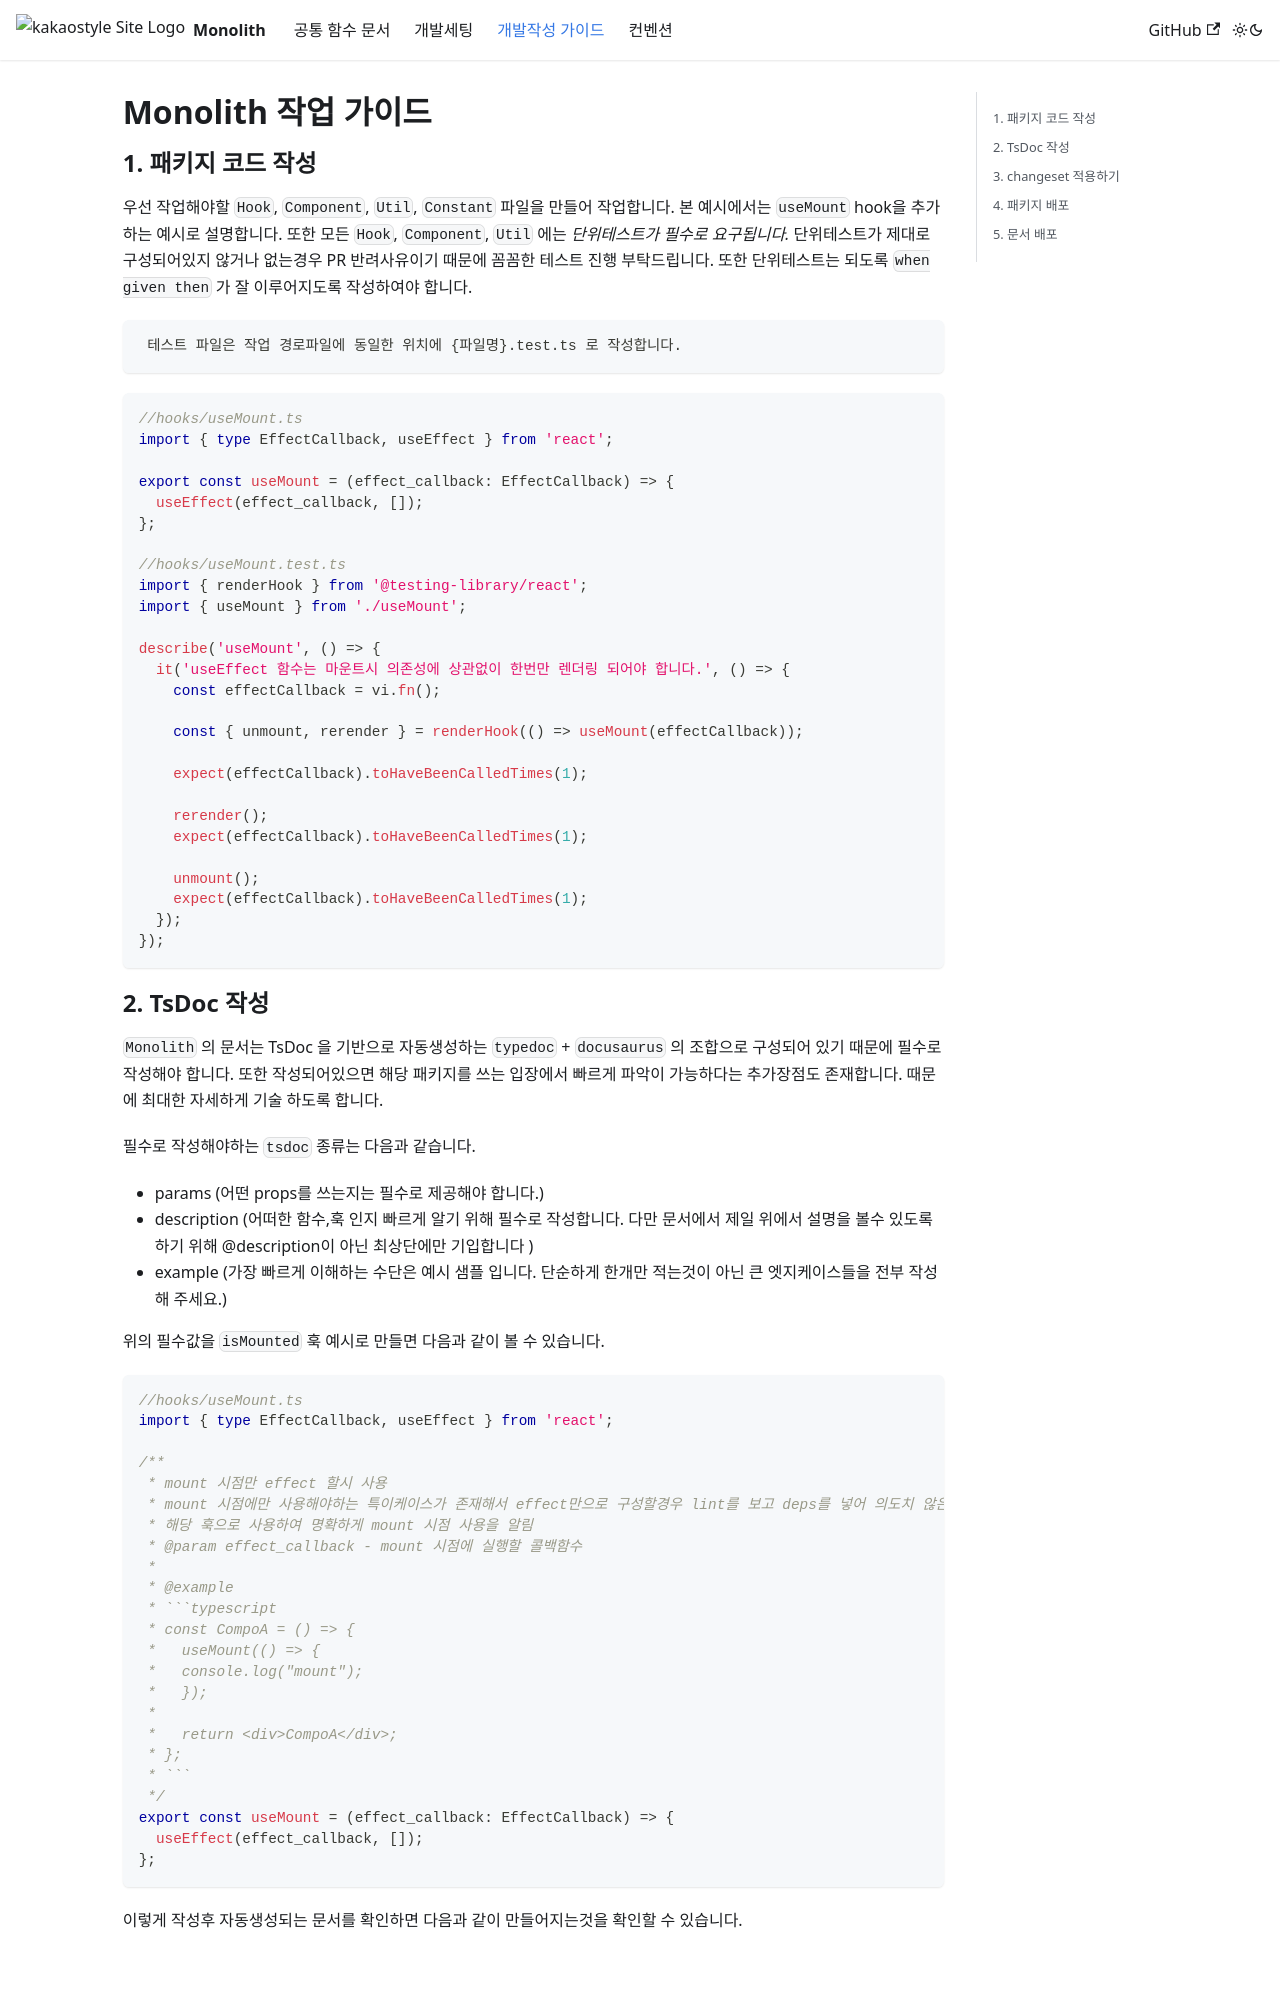

repository: croquiscom/monolith · page: developer.html · generator: docusaurus

---
title: Monolith 작업 가이드
description: 프로젝트를 작업하는 가이드를 제공합니다.
---

# Monolith 작업 가이드

## 1. 패키지 코드 작성

우선 작업해야할 `Hook`, `Component`, `Util`, `Constant` 파일을 만들어 작업합니다.
본 예시에서는 `useMount` hook을 추가하는 예시로 설명합니다. 또한 모든 `Hook`, `Component`, `Util` 에는 _단위테스트가 필수로 요구됩니다._
단위테스트가 제대로 구성되어있지 않거나 없는경우 PR 반려사유이기 때문에 꼼꼼한 테스트 진행 부탁드립니다.
또한 단위테스트는 되도록 `when given then` 가 잘 이루어지도록 작성하여야 합니다.

```
 테스트 파일은 작업 경로파일에 동일한 위치에 {파일명}.test.ts 로 작성합니다.
```

```tsx
//hooks/useMount.ts
import { type EffectCallback, useEffect } from 'react';

export const useMount = (effect_callback: EffectCallback) => {
  useEffect(effect_callback, []);
};

//hooks/useMount.test.ts
import { renderHook } from '@testing-library/react';
import { useMount } from './useMount';

describe('useMount', () => {
  it('useEffect 함수는 마운트시 의존성에 상관없이 한번만 렌더링 되어야 합니다.', () => {
    const effectCallback = vi.fn();

    const { unmount, rerender } = renderHook(() => useMount(effectCallback));

    expect(effectCallback).toHaveBeenCalledTimes(1);

    rerender();
    expect(effectCallback).toHaveBeenCalledTimes(1);

    unmount();
    expect(effectCallback).toHaveBeenCalledTimes(1);
  });
});
```
